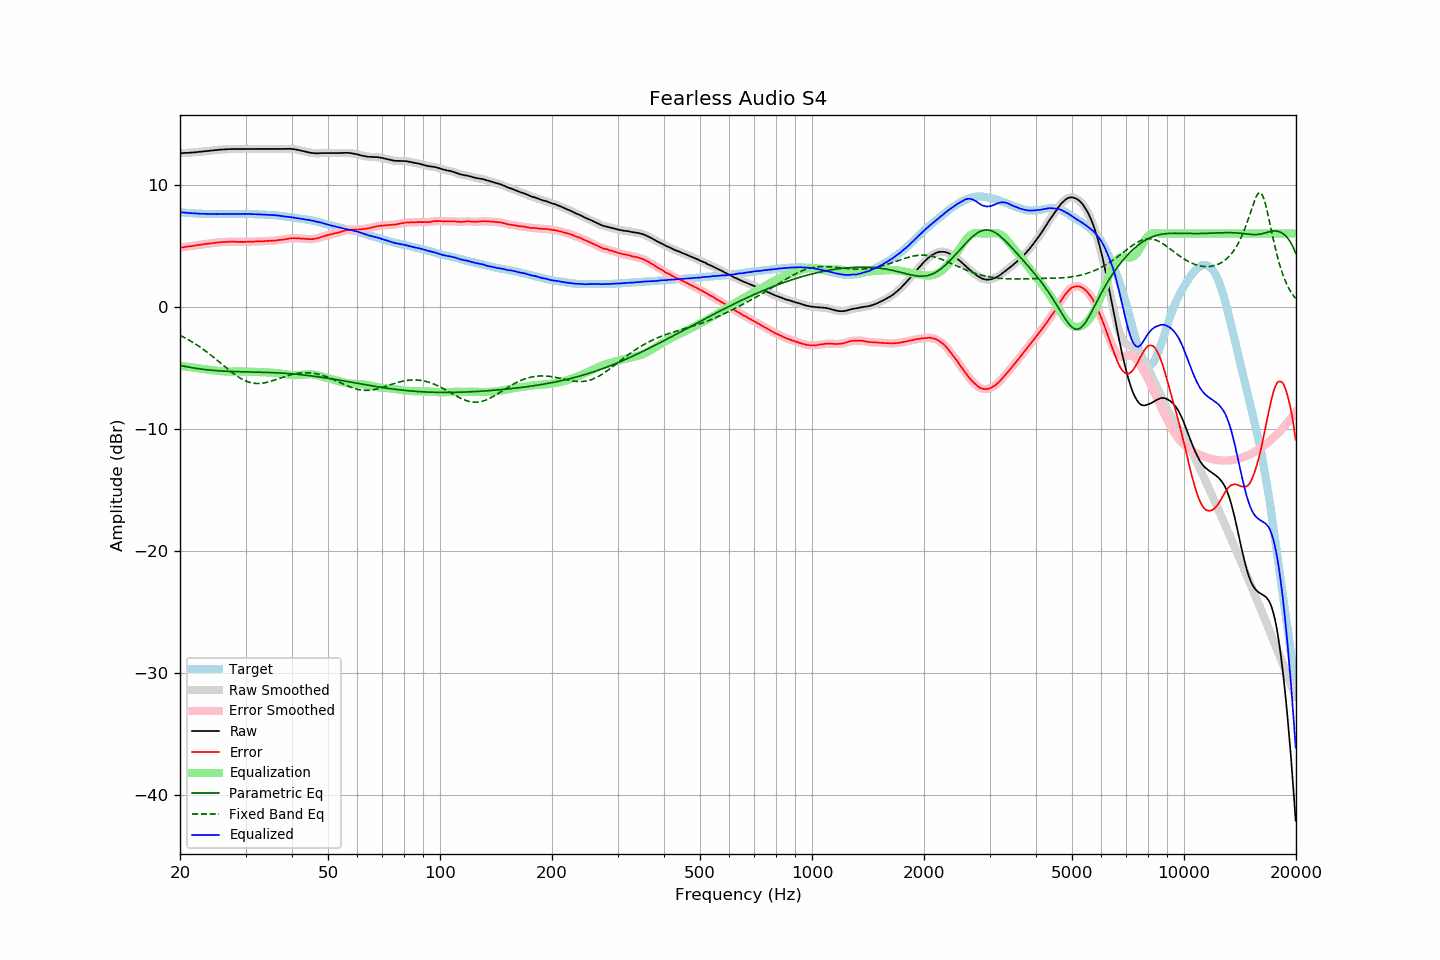

Source data for this figure (header and first rows):
frequency, raw, error, smoothed, error_smoothed, equalization, parametric_eq, fixed_band_eq, equalized_raw, equalized_smoothed, target
20.00, 12.58, 4.84, 12.58, 4.84, -4.84, -4.81, -2.35, 7.74, 7.74, 7.74
20.20, 12.58, 4.85, 12.59, 4.86, -4.86, -4.84, -2.41, 7.72, 7.73, 7.73
20.40, 12.59, 4.87, 12.59, 4.87, -4.88, -4.87, -2.48, 7.72, 7.72, 7.72
20.61, 12.60, 4.89, 12.60, 4.89, -4.89, -4.89, -2.55, 7.71, 7.71, 7.71
20.81, 12.61, 4.92, 12.61, 4.92, -4.91, -4.92, -2.62, 7.70, 7.70, 7.69
21.02, 12.61, 4.93, 12.61, 4.93, -4.93, -4.94, -2.69, 7.68, 7.69, 7.68
21.23, 12.62, 4.95, 12.62, 4.95, -4.95, -4.97, -2.77, 7.67, 7.67, 7.67
21.44, 12.63, 4.95, 12.63, 4.96, -4.97, -4.99, -2.85, 7.67, 7.66, 7.68
21.66, 12.64, 4.98, 12.64, 4.98, -4.98, -5.01, -2.93, 7.66, 7.66, 7.66
21.87, 12.65, 5.00, 12.65, 5.00, -5.00, -5.04, -3.01, 7.65, 7.65, 7.66
22.09, 12.66, 5.03, 12.66, 5.02, -5.02, -5.06, -3.09, 7.64, 7.64, 7.64
22.31, 12.68, 5.05, 12.68, 5.04, -5.04, -5.08, -3.18, 7.64, 7.63, 7.64
22.54, 12.69, 5.07, 12.69, 5.06, -5.06, -5.09, -3.27, 7.63, 7.63, 7.63
22.76, 12.70, 5.08, 12.70, 5.08, -5.08, -5.11, -3.36, 7.62, 7.62, 7.62
22.99, 12.72, 5.11, 12.72, 5.10, -5.10, -5.13, -3.45, 7.62, 7.61, 7.61
23.22, 12.73, 5.13, 12.73, 5.12, -5.12, -5.15, -3.55, 7.61, 7.61, 7.60
23.45, 12.75, 5.14, 12.75, 5.14, -5.14, -5.16, -3.65, 7.61, 7.61, 7.61
23.69, 12.76, 5.16, 12.76, 5.16, -5.16, -5.18, -3.74, 7.60, 7.60, 7.60
23.92, 12.77, 5.18, 12.78, 5.17, -5.17, -5.19, -3.85, 7.60, 7.60, 7.59
24.16, 12.79, 5.19, 12.79, 5.19, -5.19, -5.20, -3.95, 7.60, 7.60, 7.60
24.40, 12.80, 5.20, 12.80, 5.20, -5.21, -5.21, -4.05, 7.59, 7.60, 7.60
24.65, 12.82, 5.22, 12.82, 5.22, -5.22, -5.23, -4.16, 7.60, 7.59, 7.60
24.89, 12.83, 5.23, 12.83, 5.24, -5.24, -5.24, -4.27, 7.59, 7.59, 7.60
25.14, 12.84, 5.25, 12.85, 5.25, -5.25, -5.25, -4.38, 7.59, 7.59, 7.59
25.39, 12.86, 5.27, 12.86, 5.27, -5.27, -5.26, -4.49, 7.59, 7.59, 7.59
25.65, 12.87, 5.28, 12.87, 5.28, -5.28, -5.26, -4.60, 7.59, 7.59, 7.59
25.91, 12.88, 5.30, 12.88, 5.29, -5.29, -5.27, -4.71, 7.59, 7.59, 7.59
26.16, 12.89, 5.30, 12.89, 5.30, -5.30, -5.28, -4.82, 7.59, 7.59, 7.59
26.43, 12.90, 5.31, 12.90, 5.31, -5.31, -5.29, -4.93, 7.59, 7.59, 7.59
26.69, 12.90, 5.31, 12.90, 5.31, -5.31, -5.29, -5.03, 7.59, 7.59, 7.59
26.96, 12.91, 5.32, 12.91, 5.32, -5.32, -5.30, -5.14, 7.59, 7.59, 7.59
27.23, 12.91, 5.32, 12.91, 5.32, -5.32, -5.30, -5.25, 7.59, 7.59, 7.59
27.50, 12.92, 5.33, 12.92, 5.33, -5.32, -5.31, -5.35, 7.60, 7.60, 7.59
27.77, 12.92, 5.32, 12.92, 5.33, -5.32, -5.31, -5.45, 7.60, 7.60, 7.60
28.05, 12.92, 5.32, 12.92, 5.32, -5.32, -5.32, -5.55, 7.60, 7.60, 7.60
28.33, 12.92, 5.32, 12.92, 5.32, -5.32, -5.32, -5.64, 7.60, 7.60, 7.61
28.62, 12.92, 5.32, 12.92, 5.31, -5.32, -5.33, -5.73, 7.61, 7.61, 7.60
28.90, 12.92, 5.31, 12.92, 5.31, -5.31, -5.33, -5.82, 7.61, 7.61, 7.61
29.19, 12.92, 5.31, 12.92, 5.31, -5.31, -5.33, -5.89, 7.61, 7.61, 7.61
29.48, 12.92, 5.31, 12.92, 5.31, -5.31, -5.34, -5.97, 7.61, 7.61, 7.61
29.78, 12.92, 5.31, 12.92, 5.31, -5.31, -5.34, -6.03, 7.61, 7.61, 7.61
30.08, 12.92, 5.31, 12.92, 5.32, -5.32, -5.34, -6.09, 7.61, 7.61, 7.61
30.38, 12.92, 5.33, 12.92, 5.32, -5.32, -5.34, -6.14, 7.60, 7.60, 7.60
30.68, 12.92, 5.33, 12.92, 5.33, -5.32, -5.35, -6.19, 7.60, 7.60, 7.59
30.99, 12.92, 5.33, 12.92, 5.33, -5.33, -5.35, -6.23, 7.59, 7.59, 7.59
31.30, 12.92, 5.33, 12.92, 5.33, -5.33, -5.35, -6.25, 7.59, 7.59, 7.59
31.61, 12.92, 5.33, 12.92, 5.34, -5.34, -5.36, -6.28, 7.58, 7.58, 7.59
31.93, 12.92, 5.35, 12.92, 5.35, -5.34, -5.36, -6.29, 7.58, 7.58, 7.57
32.24, 12.92, 5.35, 12.92, 5.35, -5.35, -5.36, -6.30, 7.57, 7.57, 7.57
32.57, 12.92, 5.36, 12.92, 5.36, -5.36, -5.37, -6.30, 7.57, 7.57, 7.56
32.89, 12.92, 5.36, 12.92, 5.36, -5.36, -5.37, -6.29, 7.56, 7.56, 7.56
33.22, 12.92, 5.36, 12.92, 5.36, -5.37, -5.37, -6.28, 7.55, 7.55, 7.56
33.55, 12.92, 5.37, 12.92, 5.37, -5.37, -5.38, -6.26, 7.55, 7.55, 7.55
33.89, 12.92, 5.38, 12.92, 5.38, -5.38, -5.38, -6.23, 7.54, 7.54, 7.54
34.23, 12.92, 5.39, 12.92, 5.39, -5.38, -5.39, -6.20, 7.54, 7.54, 7.53
34.57, 12.92, 5.39, 12.92, 5.40, -5.39, -5.39, -6.17, 7.53, 7.53, 7.53
34.92, 12.92, 5.41, 12.92, 5.40, -5.40, -5.40, -6.13, 7.52, 7.52, 7.51
35.27, 12.92, 5.39, 12.92, 5.40, -5.41, -5.40, -6.09, 7.52, 7.52, 7.53
35.62, 12.92, 5.41, 12.92, 5.41, -5.41, -5.41, -6.05, 7.51, 7.51, 7.51
35.97, 12.92, 5.42, 12.92, 5.42, -5.42, -5.41, -6.01, 7.50, 7.50, 7.50
... 635 more rows
